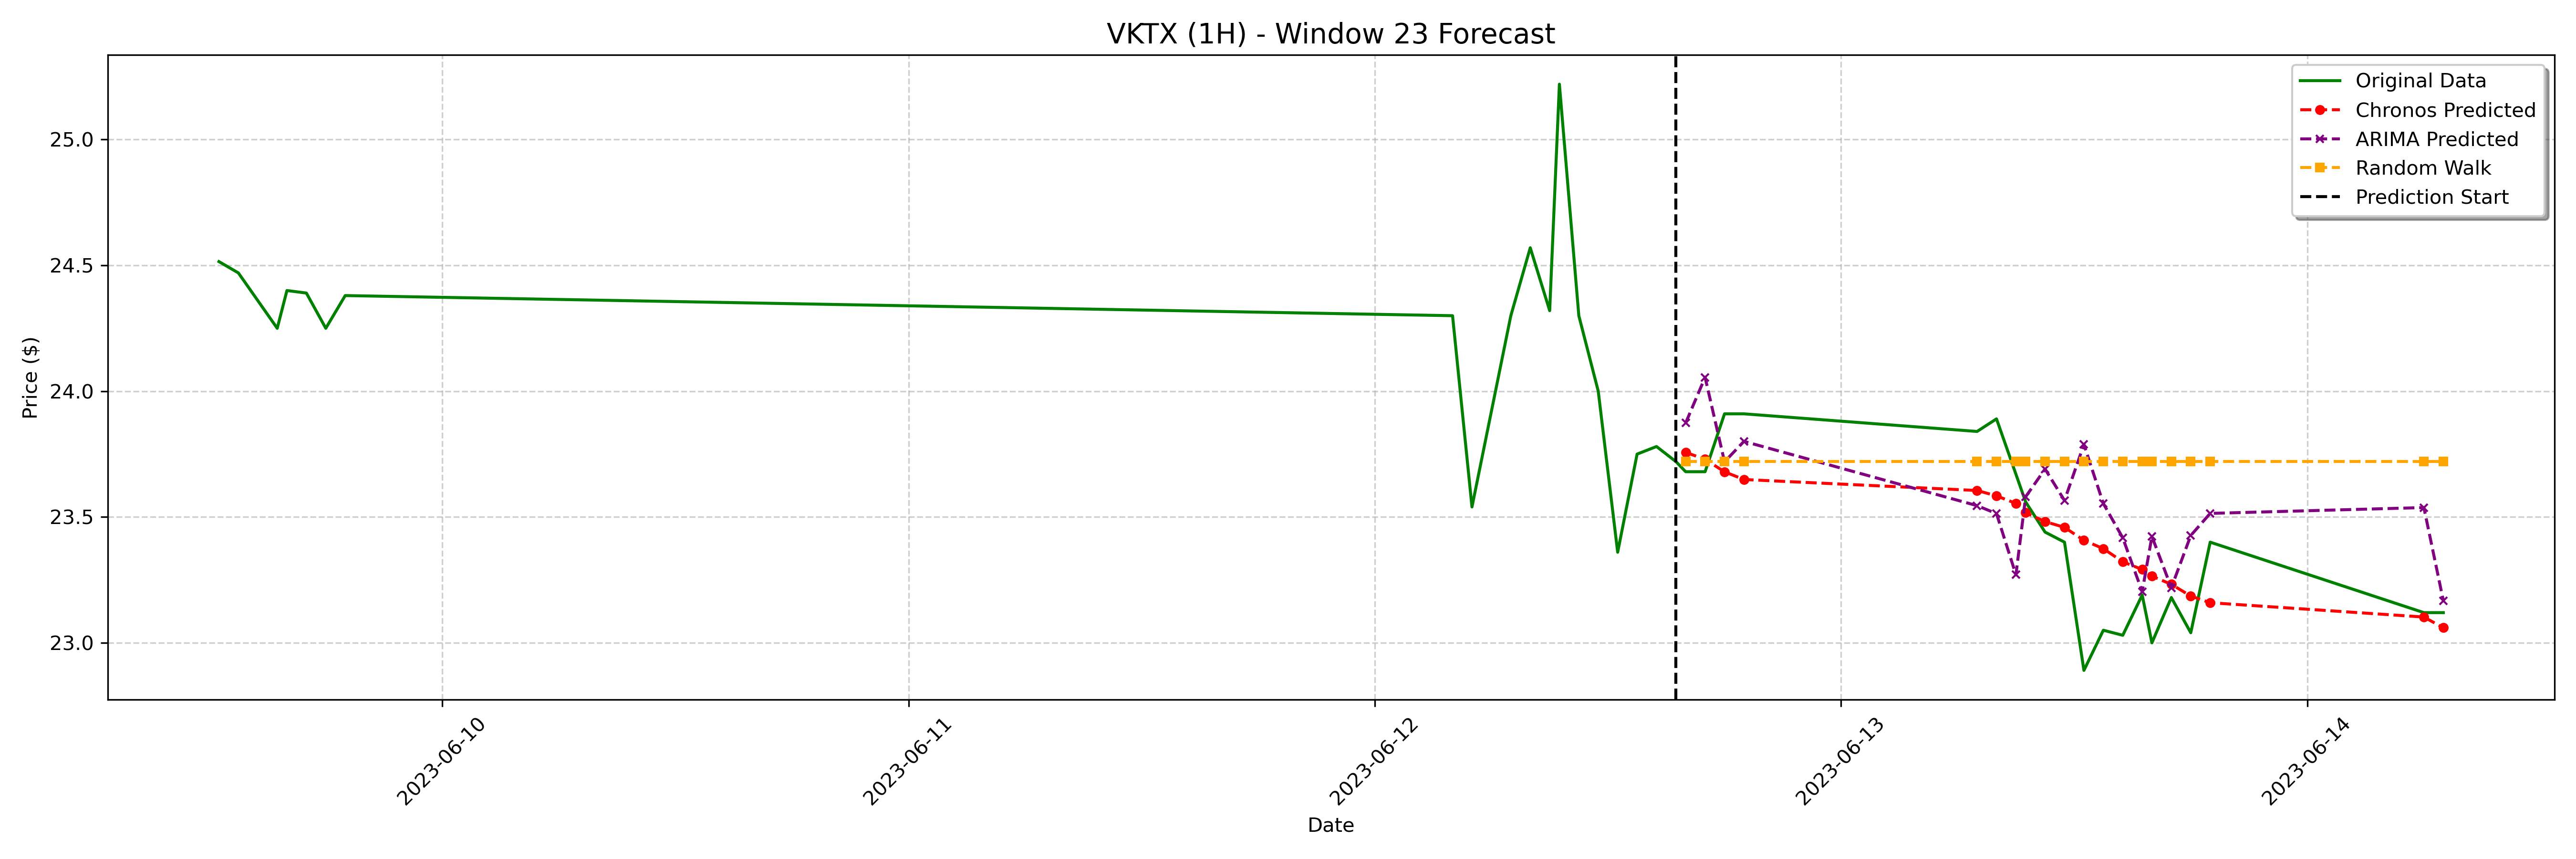

The data file committed next to this chart (first rows):
date, actual, chronos_forecast, arima_forecast, random_walk_forecast
2023-06-12 16:00:00-04:00, 23.68, 23.76, 23.87, 23.72
2023-06-12 17:00:00-04:00, 23.68, 23.73, 24.06, 23.72
2023-06-12 18:00:00-04:00, 23.91, 23.68, 23.72, 23.72
2023-06-12 19:00:00-04:00, 23.91, 23.65, 23.8, 23.72
2023-06-13 07:00:00-04:00, 23.84, 23.61, 23.55, 23.72
2023-06-13 08:00:00-04:00, 23.89, 23.58, 23.51, 23.72
2023-06-13 09:00:00-04:00, 23.67, 23.55, 23.27, 23.72
2023-06-13 09:30:00-04:00, 23.56, 23.52, 23.58, 23.72
2023-06-13 10:30:00-04:00, 23.44, 23.48, 23.69, 23.72
2023-06-13 11:30:00-04:00, 23.4, 23.46, 23.57, 23.72
2023-06-13 12:30:00-04:00, 22.89, 23.41, 23.79, 23.72
2023-06-13 13:30:00-04:00, 23.05, 23.37, 23.55, 23.72
2023-06-13 14:30:00-04:00, 23.03, 23.32, 23.42, 23.72
2023-06-13 15:30:00-04:00, 23.19, 23.29, 23.2, 23.72
2023-06-13 16:00:00-04:00, 23.0, 23.27, 23.42, 23.72
2023-06-13 17:00:00-04:00, 23.18, 23.23, 23.22, 23.72
2023-06-13 18:00:00-04:00, 23.04, 23.19, 23.43, 23.72
2023-06-13 19:00:00-04:00, 23.4, 23.16, 23.51, 23.72
2023-06-14 06:00:00-04:00, 23.12, 23.1, 23.54, 23.72
2023-06-14 07:00:00-04:00, 23.12, 23.06, 23.17, 23.72
